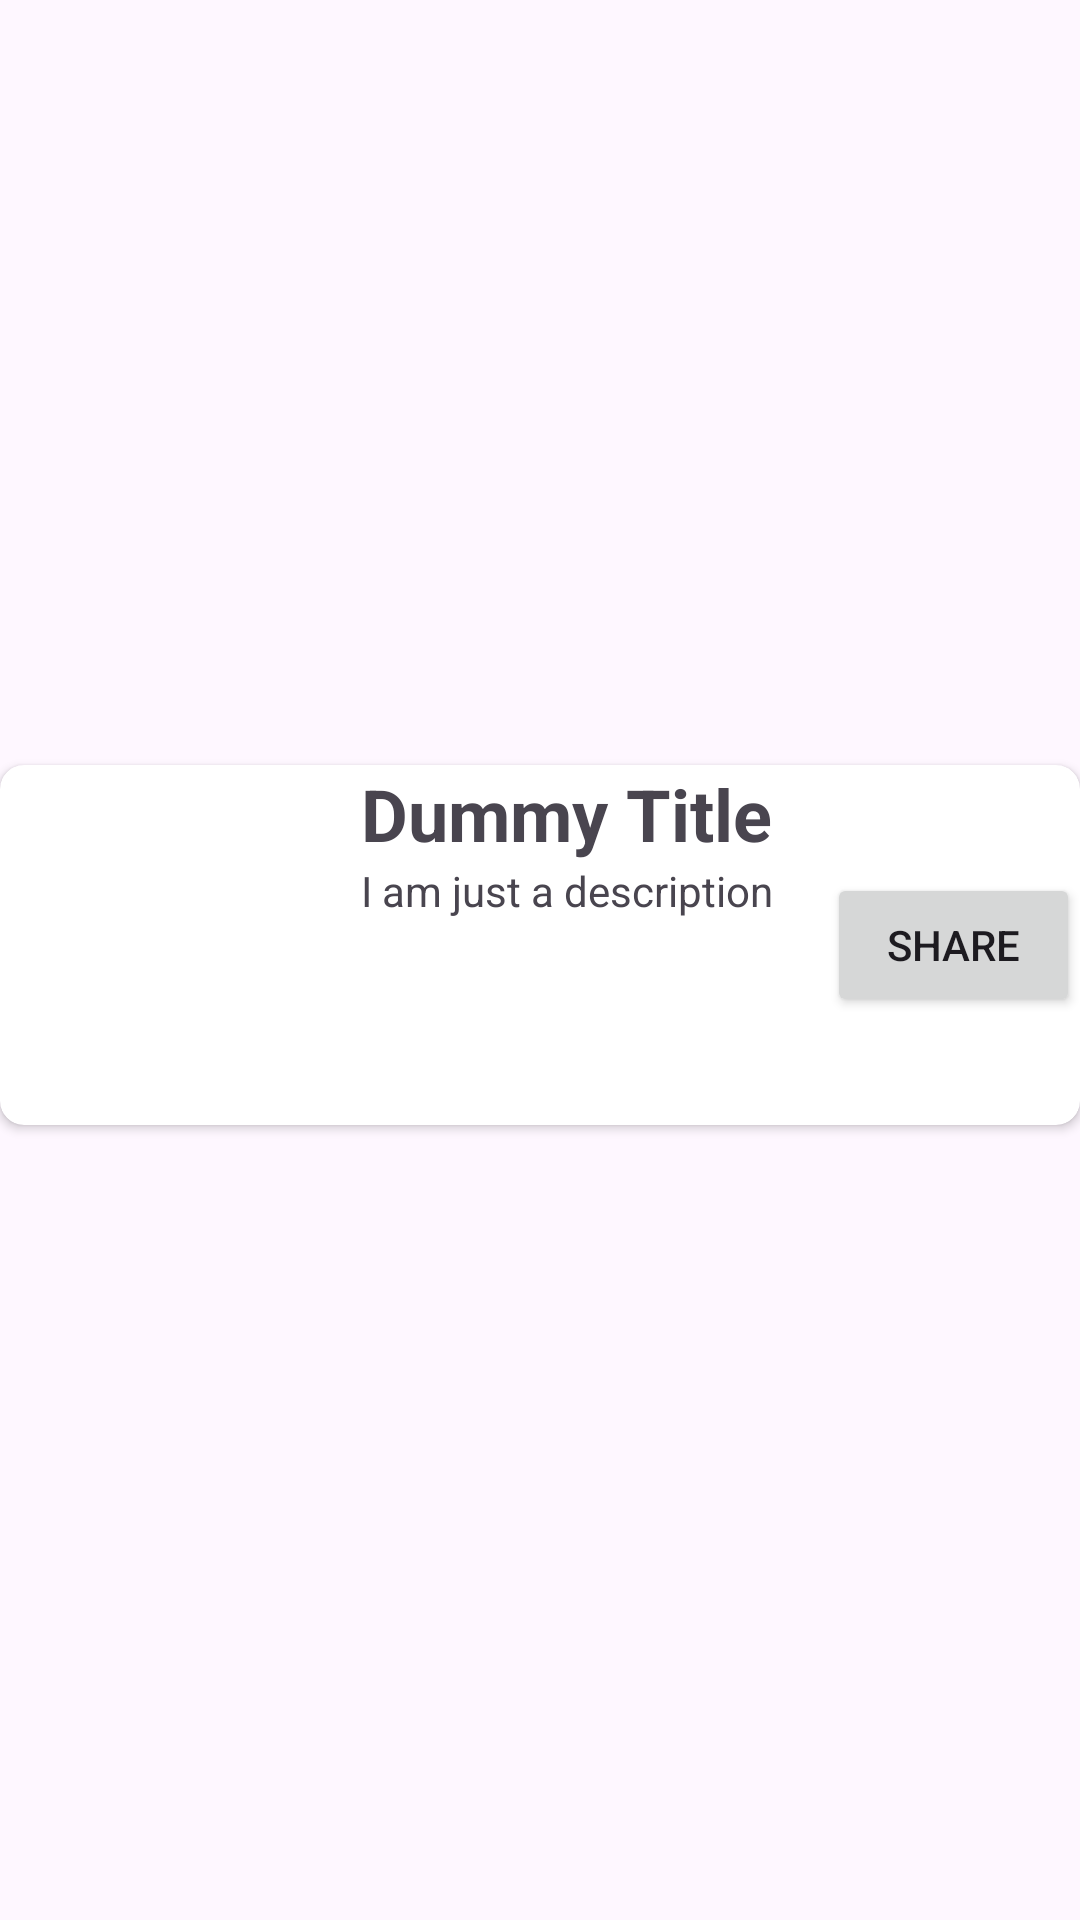

Write the Android layout XML for this screen, with the resource values it uses.
<!-- AndroidManifest.xml: application theme Theme.TruckApp -->
<!-- res/layout/recycler_avaliable_truck.xml -->
<?xml version="1.0" encoding="utf-8"?>
<androidx.constraintlayout.widget.ConstraintLayout xmlns:android="http://schemas.android.com/apk/res/android"
    xmlns:app="http://schemas.android.com/apk/res-auto"
    xmlns:tools="http://schemas.android.com/tools"
    android:layout_width="match_parent"
    android:layout_height="wrap_content">

    <androidx.cardview.widget.CardView
        android:layout_width="match_parent"
        android:layout_height="wrap_content"
        android:layout_marginBottom="10dp"
        app:cardCornerRadius="8dp"
        app:layout_constraintBottom_toBottomOf="parent"
        app:layout_constraintEnd_toEndOf="parent"
        app:layout_constraintStart_toStartOf="parent"
        app:layout_constraintTop_toTopOf="parent">

        <LinearLayout
            android:layout_width="match_parent"
            android:layout_height="match_parent"
            android:gravity="center"
            android:orientation="horizontal">

            <ImageView
                android:id="@+id/recycler_truck_image"
                android:layout_width="120dp"
                android:layout_height="120dp"
                android:layout_weight="1"
                tools:srcCompat="@tools:sample/avatars" />

            <Space
                android:layout_width="11dp"
                android:layout_height="match_parent"
                android:layout_weight="2" />

            <LinearLayout
                android:layout_width="192dp"
                android:layout_height="match_parent"
                android:layout_weight="10"
                android:orientation="vertical">

                <TextView
                    android:id="@+id/recycler_truck_name_label"
                    android:layout_width="wrap_content"
                    android:layout_height="wrap_content"
                    android:text="Dummy Title"
                    android:textSize="24sp"
                    android:textStyle="bold" />

                <TextView
                    android:id="@+id/recycler_truck_description_label"
                    android:layout_width="wrap_content"
                    android:layout_height="wrap_content"
                    android:text="I am just a description" />
            </LinearLayout>

            <Button
                android:id="@+id/recycler_truck_share"
                android:layout_width="wrap_content"
                android:layout_height="wrap_content"
                android:layout_weight="1"
                android:text="share" />
        </LinearLayout>

    </androidx.cardview.widget.CardView>
</androidx.constraintlayout.widget.ConstraintLayout>
<!-- resources referenced by this layout -->
<resources>
  <style name="Theme.TruckApp" parent="Base.Theme.TruckApp" />
  <style name="Base.Theme.TruckApp" parent="Theme.Material3.DayNight">
          
          
      </style>
</resources>
